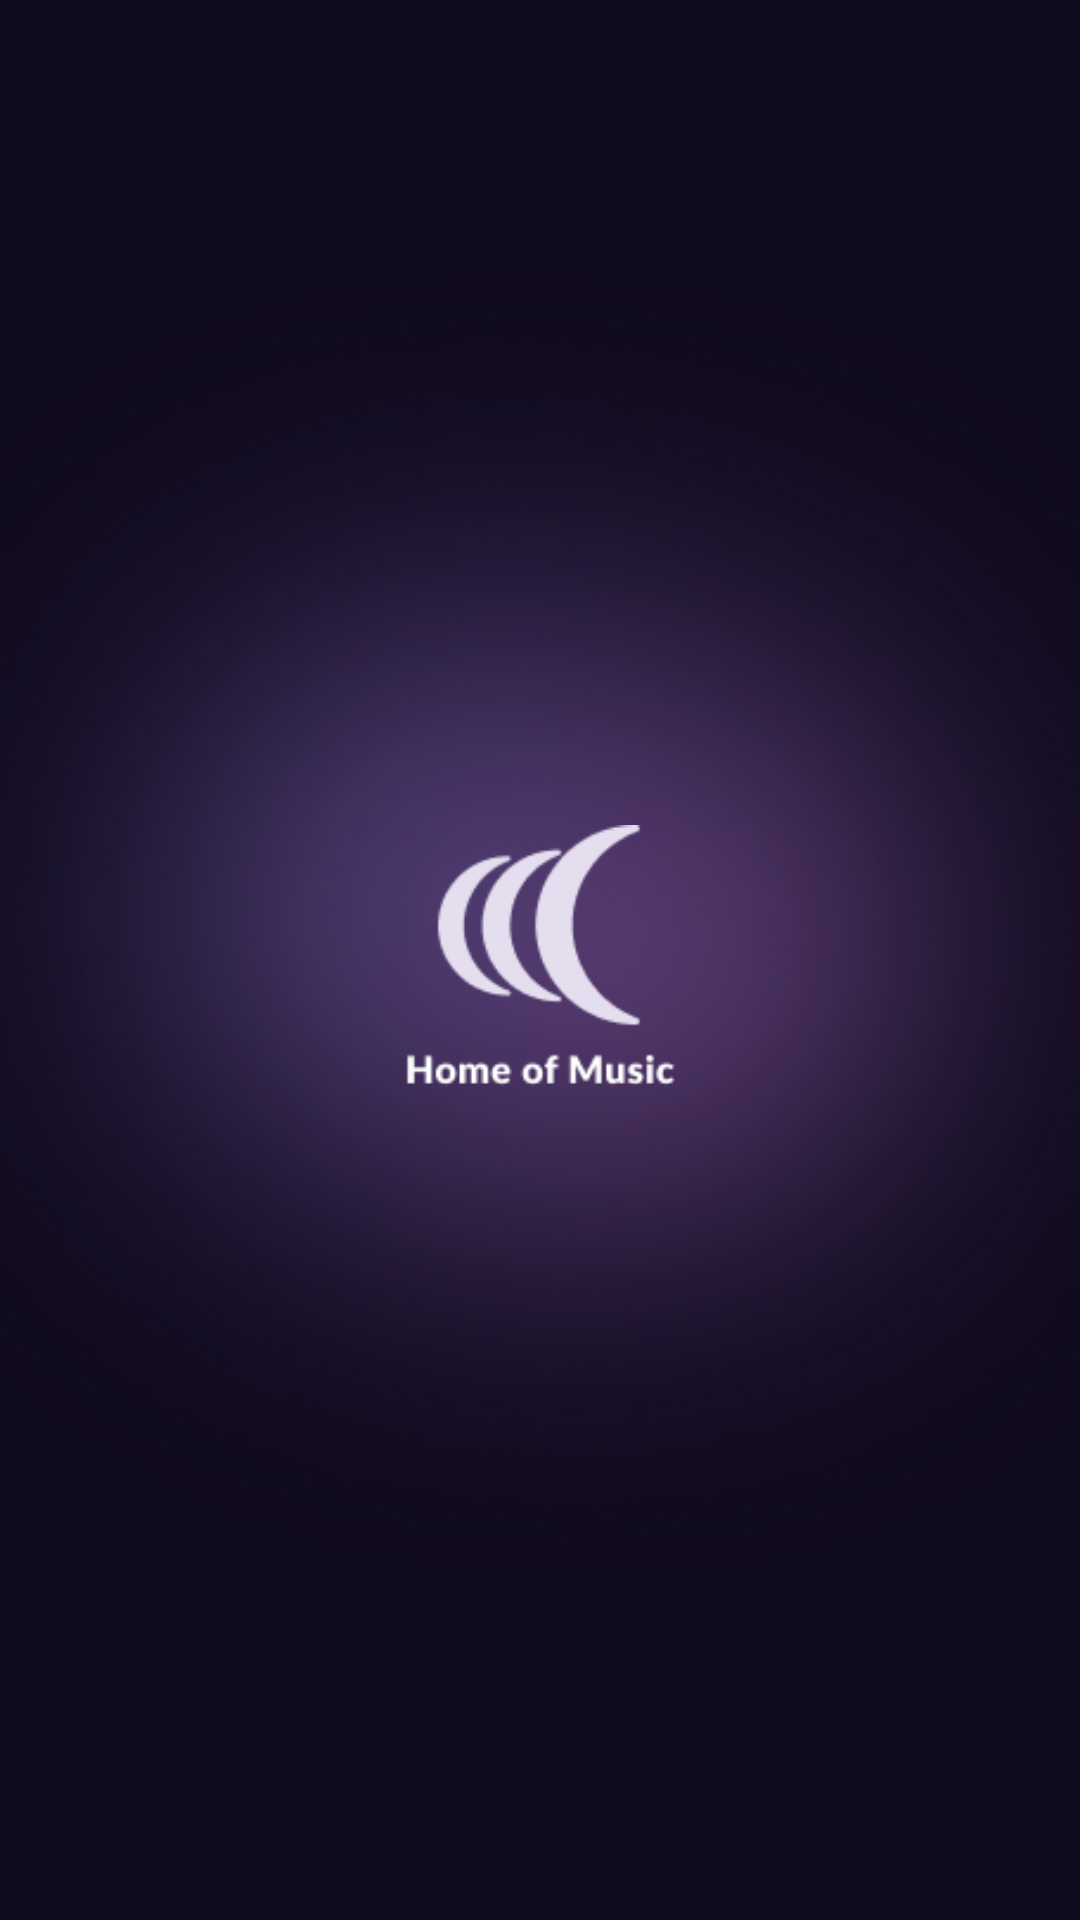

Here is an Android app screen rendered from its layout file. Give the layout XML and the strings, colors and styles it references.
<!-- AndroidManifest.xml: application theme Theme.MusicPlayerApp -->
<!-- res/layout/fragment_splash.xml -->
<?xml version="1.0" encoding="utf-8"?>
<androidx.constraintlayout.widget.ConstraintLayout xmlns:android="http://schemas.android.com/apk/res/android"
    xmlns:app="http://schemas.android.com/apk/res-auto"
    xmlns:tools="http://schemas.android.com/tools"
    android:layout_width="match_parent"
    android:layout_height="match_parent"
    tools:context=".ui.fragments.SplashFragment">

    

    <ImageView
        android:id="@+id/splashLogo"
        android:layout_width="wrap_content"
        android:layout_height="wrap_content"
        android:scaleType="centerCrop"
        android:src="@drawable/splash_background"
        app:layout_constraintBottom_toBottomOf="parent"
        app:layout_constraintEnd_toEndOf="parent"
        app:layout_constraintHorizontal_bias="0.5"
        app:layout_constraintStart_toStartOf="parent"
        app:layout_constraintTop_toTopOf="parent" />

    <ImageView
        android:id="@+id/splashBgImage"
        android:layout_width="90dp"
        android:layout_height="90dp"
        android:src="@drawable/splash_icon_wrapper"
        app:layout_constraintBottom_toBottomOf="parent"
        app:layout_constraintEnd_toEndOf="parent"
        app:layout_constraintStart_toStartOf="parent"
        app:layout_constraintTop_toTopOf="parent" />

</androidx.constraintlayout.widget.ConstraintLayout>
<!-- resources referenced by this layout -->
<resources>
  <!-- drawable splash_background: png bitmap (drawable, 415176 bytes) -->
  <!-- drawable splash_icon_wrapper (drawable) -->
  <?xml version="1.0" encoding="utf-8"?>
  <layer-list xmlns:android="http://schemas.android.com/apk/res/android">
      <item
          android:width="60dp"
          android:height="60dp"
          android:gravity="center">
          <bitmap android:src="@drawable/home_of_music_logo"
              android:gravity="fill"/>
      </item>
  </layer-list>
  <style name="Theme.MusicPlayerApp" parent="Base.Theme.MusicPlayerApp" />
  <!-- drawable home_of_music_logo: png bitmap (drawable, 3725 bytes) -->
  <style name="Base.Theme.MusicPlayerApp" parent="Theme.Material3.DayNight.NoActionBar">
          
          
          <item name="android:statusBarColor">@android:color/transparent</item>
          <item name="android:navigationBarColor">@android:color/transparent</item>
          <item name="colorPrimary">@color/primary_color</item>
      </style>
  <color name="primary_color">#FF6200EE</color>
</resources>
